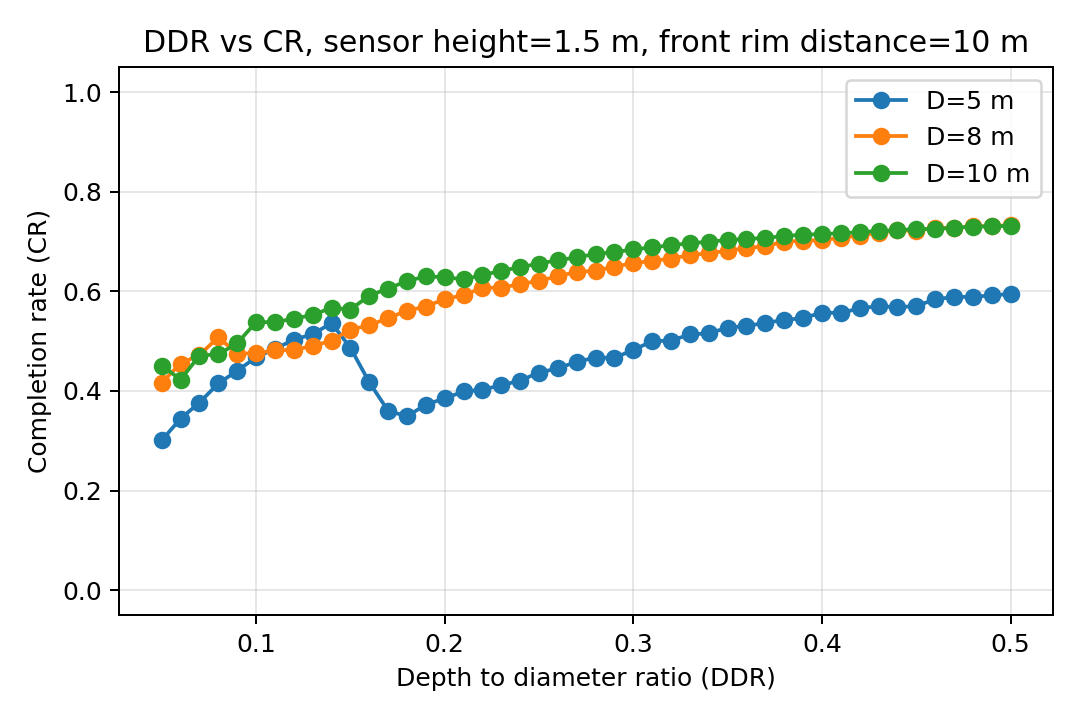

Values plotted in this chart, from the file beside it:
front_rim_distance, sensor_height, diameter, ddr, dp, cr, negative_points
10.0, 1.5, 5.0, 0.05, 1.0, 0.301, 9.0
10.0, 1.5, 5.0, 0.06, 1.0, 0.3445, 11.0
10.0, 1.5, 5.0, 0.07, 1.0, 0.3766, 13.0
10.0, 1.5, 5.0, 0.08, 1.0, 0.4152, 15.0
10.0, 1.5, 5.0, 0.09, 1.0, 0.4404, 15.2
10.0, 1.5, 5.0, 0.1, 1.0, 0.4676, 17.7
10.0, 1.5, 5.0, 0.11, 1.0, 0.4845, 19.9
10.0, 1.5, 5.0, 0.12, 1.0, 0.5029, 20.6
10.0, 1.5, 5.0, 0.13, 1.0, 0.514, 21.8
10.0, 1.5, 5.0, 0.14, 1.0, 0.5362, 21.9
10.0, 1.5, 5.0, 0.15, 1.0, 0.4868, 22.4
10.0, 1.5, 5.0, 0.16, 1.0, 0.4176, 22.6
10.0, 1.5, 5.0, 0.17, 1.0, 0.3602, 23.7
10.0, 1.5, 5.0, 0.18, 1.0, 0.349, 23.4
10.0, 1.5, 5.0, 0.19, 1.0, 0.3725, 24.0
10.0, 1.5, 5.0, 0.2, 1.0, 0.3851, 24.0
10.0, 1.5, 5.0, 0.21, 1.0, 0.399, 24.0
10.0, 1.5, 5.0, 0.22, 1.0, 0.4025, 24.1
10.0, 1.5, 5.0, 0.23, 1.0, 0.4115, 24.2
10.0, 1.5, 5.0, 0.24, 1.0, 0.4207, 24.3
10.0, 1.5, 5.0, 0.25, 1.0, 0.437, 24.2
10.0, 1.5, 5.0, 0.26, 1.0, 0.4453, 24.8
10.0, 1.5, 5.0, 0.27, 1.0, 0.4587, 24.8
10.0, 1.5, 5.0, 0.28, 1.0, 0.4669, 25.2
10.0, 1.5, 5.0, 0.29, 1.0, 0.4664, 25.1
10.0, 1.5, 5.0, 0.3, 1.0, 0.4824, 25.5
10.0, 1.5, 5.0, 0.31, 1.0, 0.4998, 25.5
10.0, 1.5, 5.0, 0.32, 1.0, 0.5012, 25.8
10.0, 1.5, 5.0, 0.33, 1.0, 0.5134, 26.0
10.0, 1.5, 5.0, 0.34, 1.0, 0.5158, 26.0
10.0, 1.5, 5.0, 0.35, 1.0, 0.527, 26.0
10.0, 1.5, 5.0, 0.36, 1.0, 0.5306, 26.0
10.0, 1.5, 5.0, 0.37, 1.0, 0.5365, 26.0
10.0, 1.5, 5.0, 0.38, 1.0, 0.5427, 26.0
10.0, 1.5, 5.0, 0.39, 1.0, 0.546, 26.0
10.0, 1.5, 5.0, 0.4, 1.0, 0.5575, 26.0
10.0, 1.5, 5.0, 0.41, 1.0, 0.5564, 26.0
10.0, 1.5, 5.0, 0.42, 1.0, 0.566, 26.0
10.0, 1.5, 5.0, 0.43, 1.0, 0.5702, 26.0
10.0, 1.5, 5.0, 0.44, 1.0, 0.5681, 26.0
10.0, 1.5, 5.0, 0.45, 1.0, 0.5705, 26.0
10.0, 1.5, 5.0, 0.46, 1.0, 0.5839, 26.0
10.0, 1.5, 5.0, 0.47, 1.0, 0.5889, 26.0
10.0, 1.5, 5.0, 0.48, 1.0, 0.5887, 26.0
10.0, 1.5, 5.0, 0.49, 1.0, 0.5921, 26.0
10.0, 1.5, 5.0, 0.5, 1.0, 0.5947, 26.0
10.0, 1.5, 8.0, 0.05, 1.0, 0.4169, 41.0
10.0, 1.5, 8.0, 0.06, 1.0, 0.4549, 44.7
10.0, 1.5, 8.0, 0.07, 1.0, 0.4724, 46.6
10.0, 1.5, 8.0, 0.08, 1.0, 0.5079, 49.0
10.0, 1.5, 8.0, 0.09, 1.0, 0.4748, 50.3
10.0, 1.5, 8.0, 0.1, 1.0, 0.4757, 51.0
10.0, 1.5, 8.0, 0.11, 1.0, 0.4816, 51.0
10.0, 1.5, 8.0, 0.12, 1.0, 0.4826, 51.0
10.0, 1.5, 8.0, 0.13, 1.0, 0.4902, 51.1
10.0, 1.5, 8.0, 0.14, 1.0, 0.5009, 51.8
10.0, 1.5, 8.0, 0.15, 1.0, 0.5232, 52.7
10.0, 1.5, 8.0, 0.16, 1.0, 0.5318, 53.0
10.0, 1.5, 8.0, 0.17, 1.0, 0.5462, 53.0
10.0, 1.5, 8.0, 0.18, 1.0, 0.5611, 53.0
... 78 more rows
